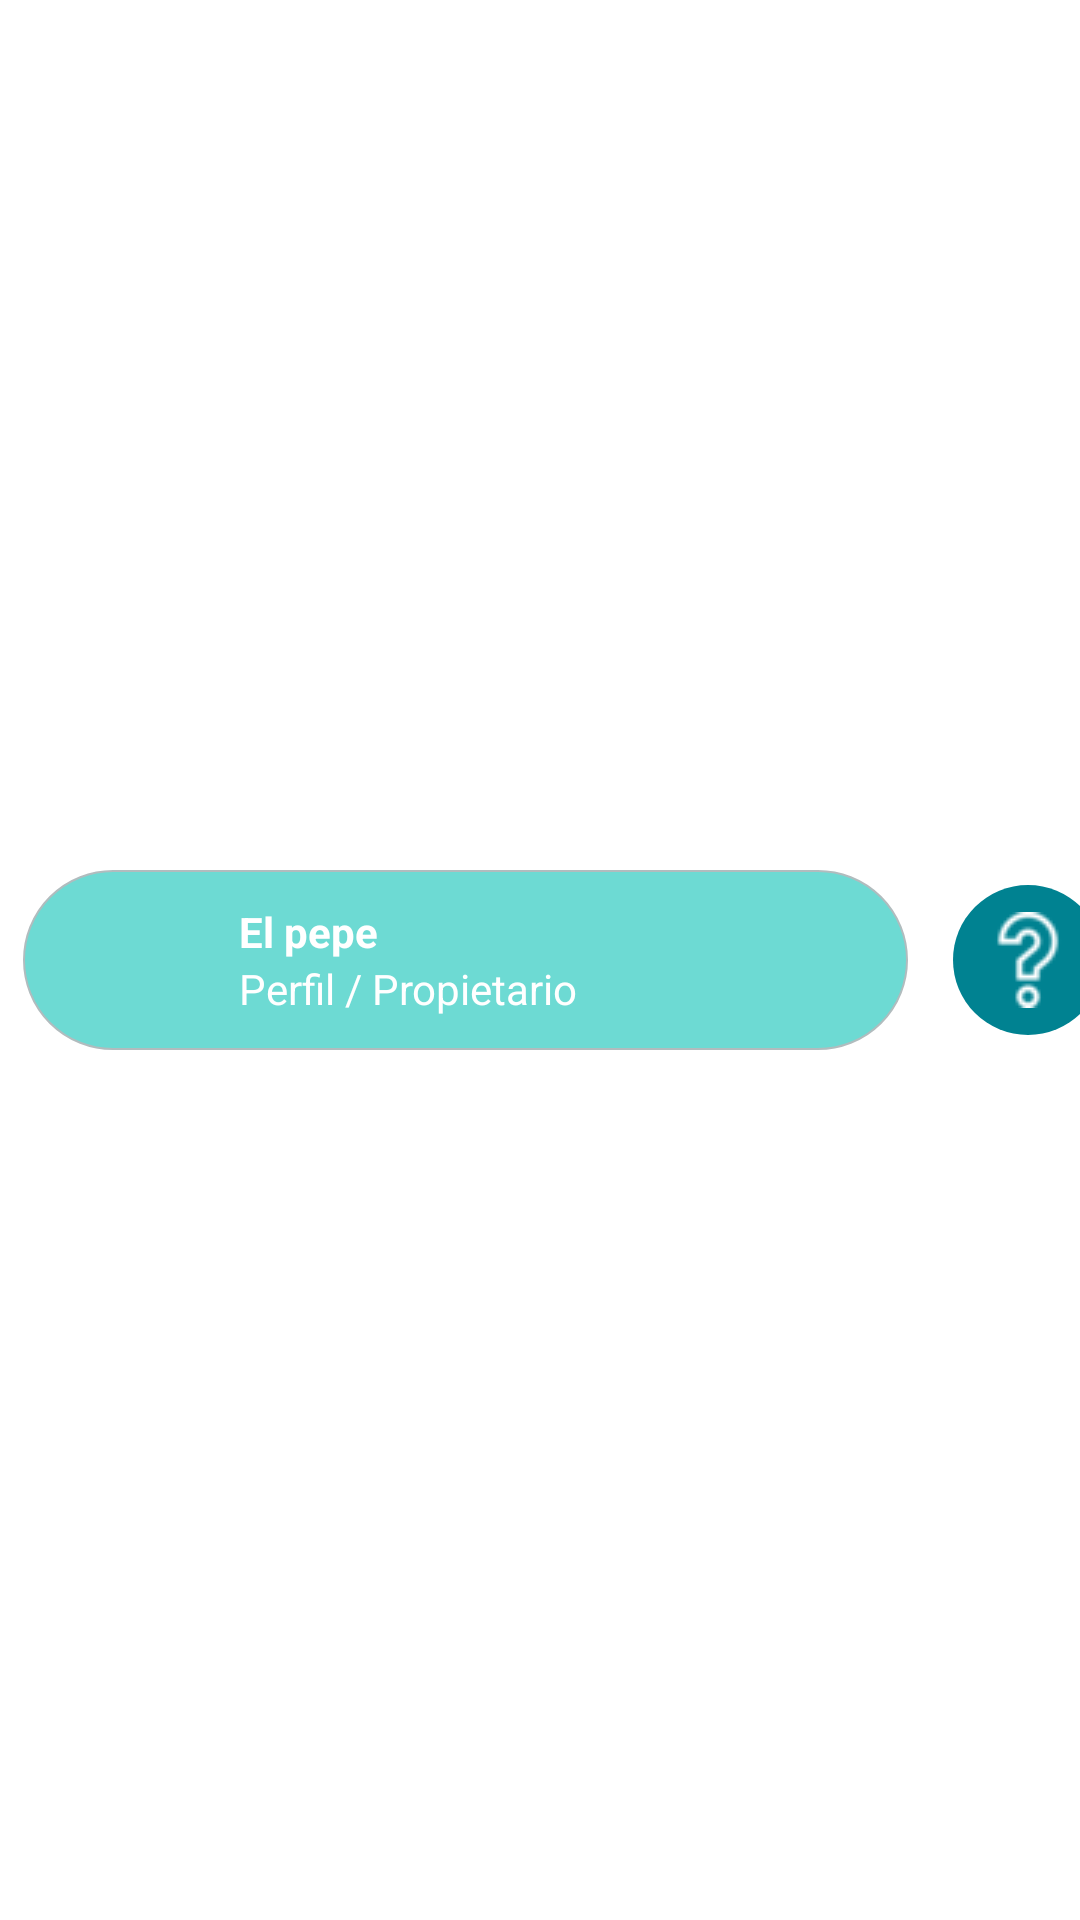

Reconstruct the res/layout file that produces this screen, plus the resources it refers to.
<!-- AndroidManifest.xml: application theme AppTheme -->
<!-- res/layout/top_layout.xml -->
<?xml version="1.0" encoding="utf-8"?>
<LinearLayout xmlns:android="http://schemas.android.com/apk/res/android"
    android:layout_width="match_parent"
    android:layout_height="wrap_content"
    android:orientation="horizontal"
    android:gravity="center">

    <LinearLayout
        android:layout_width="295dp"
        android:layout_height="60dp"
        android:layout_margin="15dp"
        android:background="@drawable/layout_bg_profile"
        android:orientation="horizontal">

        <LinearLayout
            android:layout_width="match_parent"
            android:layout_height="wrap_content"
            android:layout_gravity="center_vertical"
            android:orientation="horizontal">

            <ImageView
                android:id="@+id/imageView"
                android:layout_width="72dp"
                android:layout_height="50dp"
                android:src="@drawable/worker" />

            <LinearLayout
                android:layout_width="match_parent"
                android:layout_height="wrap_content"
                android:layout_gravity="center_vertical"
                android:orientation="vertical">

                <TextView
                    android:id="@+id/usuario"
                    android:layout_width="wrap_content"
                    android:layout_height="wrap_content"
                    android:layout_weight="1"
                    android:gravity="bottom"
                    android:text="El pepe"
                    android:textColor="@color/white"
                    android:textStyle="bold" />

                <TextView
                    android:id="@+id/subUsuario"
                    android:layout_width="wrap_content"
                    android:layout_height="wrap_content"
                    android:layout_weight="1"
                    android:text="Perfil / Propietario"
                    android:textColor="@color/white" />
            </LinearLayout>
        </LinearLayout>

    </LinearLayout>

    <ImageButton
        android:layout_width="50dp"
        android:id="@+id/imagepregunra"
        android:layout_height="50dp"
        android:layout_gravity="center_vertical"
        android:background="@drawable/round_button"
        android:src="@drawable/question"
        android:textColor="#008291" />

</LinearLayout>
<!-- resources referenced by this layout -->
<resources>
  <color name="white">#FFFFFFFF</color>
  <!-- drawable layout_bg_profile (drawable) -->
  <?xml version="1.0" encoding="UTF-8"?>
  <shape xmlns:android="http://schemas.android.com/apk/res/android">
      <solid android:color="#6ddad3"/>
      <stroke android:width="0.5dp" android:color="#B1BCBE" />
      <corners android:radius="200dp"/>
      <padding android:left="0dp" android:top="0dp" android:right="0dp" android:bottom="0dp" />
  
  </shape>
  <!-- drawable question: png bitmap (drawable, 1472 bytes) -->
  <!-- drawable round_button (drawable) -->
  <?xml version="1.0" encoding="utf-8"?>
  <ripple xmlns:android="http://schemas.android.com/apk/res/android"
      android:color="#c20586">
      <item>
          <shape android:shape="oval">
              <solid android:color="#008291"/>
          </shape>
      </item>
  </ripple>
</resources>
